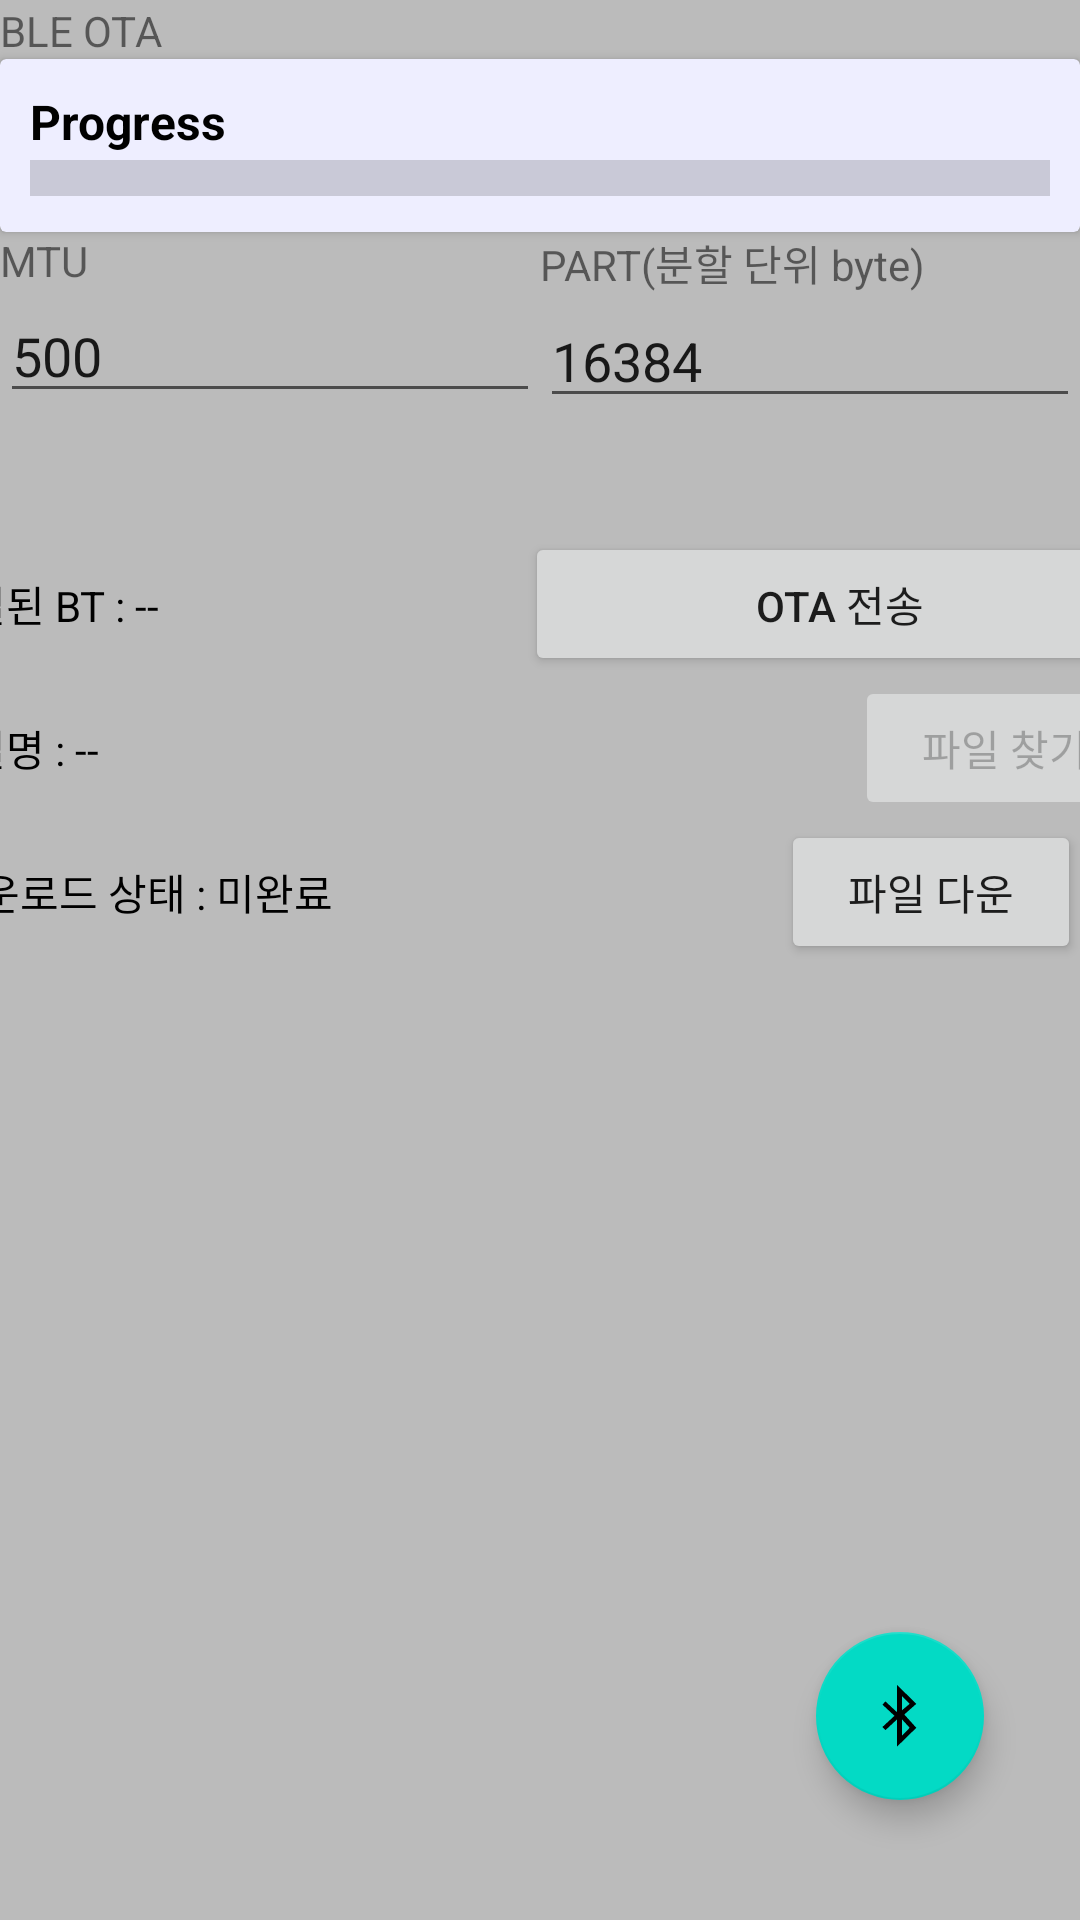

Layout XML and referenced resources for this Android screen:
<!-- AndroidManifest.xml: application theme Theme.Android_Simple_OTA -->
<!-- res/layout/activity_main.xml -->
<?xml version="1.0" encoding="utf-8"?>
<androidx.constraintlayout.widget.ConstraintLayout xmlns:android="http://schemas.android.com/apk/res/android"
    xmlns:app="http://schemas.android.com/apk/res-auto"
    xmlns:tools="http://schemas.android.com/tools"
    android:layout_width="match_parent"
    android:layout_height="match_parent"
    android:background="#bbb"
    tools:context=".MainActivity">

    <TextView
        android:id="@+id/textView3"
        android:layout_width="match_parent"
        android:layout_height="wrap_content"
        android:text="BLE OTA"
        app:layout_constraintBottom_toBottomOf="parent"
        app:layout_constraintEnd_toEndOf="parent"
        app:layout_constraintHorizontal_bias="0.002"
        app:layout_constraintLeft_toLeftOf="parent"
        app:layout_constraintRight_toRightOf="parent"
        app:layout_constraintStart_toStartOf="parent"
        app:layout_constraintTop_toTopOf="parent"
        app:layout_constraintVertical_bias="0.001" />

    <LinearLayout
        android:id="@+id/linearLayout"
        android:layout_width="409dp"
        android:layout_height="wrap_content"
        android:orientation="horizontal"
        app:layout_constraintBottom_toBottomOf="parent"
        app:layout_constraintEnd_toEndOf="parent"
        app:layout_constraintHorizontal_bias="1.0"
        app:layout_constraintStart_toStartOf="parent"
        app:layout_constraintTop_toBottomOf="@+id/linearLayout4"
        app:layout_constraintVertical_bias="0.0">

        <TextView
            android:id="@+id/textView"
            android:layout_width="wrap_content"
            android:layout_height="wrap_content"
            android:layout_marginTop="20dp"
            android:layout_weight="1"
            android:text="BT 목록"
            android:textColor="@color/black" />

    </LinearLayout>

    <androidx.recyclerview.widget.RecyclerView
        android:id="@+id/recyclerview"
        android:layout_width="0dp"
        android:layout_height="wrap_content"
        android:layout_marginTop="10dp"
        app:layout_constraintBottom_toBottomOf="parent"
        app:layout_constraintEnd_toEndOf="parent"
        app:layout_constraintStart_toStartOf="parent"
        app:layout_constraintTop_toBottomOf="@+id/linearLayout"
        app:layout_constraintVertical_bias="0.0">

    </androidx.recyclerview.widget.RecyclerView>

    <androidx.cardview.widget.CardView
        android:id="@+id/cardView"
        android:layout_width="0dp"
        android:layout_height="wrap_content"
        app:cardBackgroundColor="#EEF"
        app:layout_constraintEnd_toEndOf="parent"
        app:layout_constraintStart_toStartOf="parent"
        app:layout_constraintTop_toBottomOf="@+id/textView3">

        <LinearLayout
            android:layout_width="match_parent"
            android:layout_height="wrap_content"
            android:layout_margin="10dp"
            android:orientation="vertical">

            <LinearLayout
                android:layout_width="match_parent"
                android:layout_height="wrap_content"
                android:layout_weight="10">

                <TextView
                    android:id="@+id/textProgress"
                    android:layout_width="0dp"
                    android:layout_height="wrap_content"
                    android:layout_weight="7"
                    android:text="Progress"
                    android:textColor="@color/black"
                    android:textSize="16sp"
                    android:textStyle="bold" />

                <TextView
                    android:id="@+id/percentProgress"
                    android:layout_width="0dp"
                    android:layout_height="wrap_content"
                    android:layout_weight="3"
                    android:text=""
                    android:textAlignment="textEnd"
                    android:textSize="16sp"
                    android:textStyle="bold" />
            </LinearLayout>

            <ProgressBar
                android:id="@+id/progressUpload"
                style="?android:attr/progressBarStyleHorizontal"
                android:layout_width="match_parent"
                android:layout_height="0dp"
                android:layout_weight="3"
                android:indeterminateTint="@color/purple_700"
                android:max="100"
                android:progressTint="@color/purple_700"
                android:scaleY="3" />
        </LinearLayout>
    </androidx.cardview.widget.CardView>

    <LinearLayout
        android:id="@+id/linearLayout2"
        android:layout_width="409dp"
        android:layout_height="wrap_content"
        android:layout_marginTop="100dp"
        android:orientation="horizontal"
        app:layout_constraintEnd_toEndOf="parent"
        app:layout_constraintStart_toStartOf="parent"
        app:layout_constraintTop_toBottomOf="@+id/cardView">

        <TextView
            android:id="@+id/txt_btname"
            android:layout_width="wrap_content"
            android:layout_height="wrap_content"
            android:layout_weight="1"
            android:text="연결된 BT : --"
            android:textColor="@color/black" />

        <Button
            android:id="@+id/btn_ota"
            android:layout_width="wrap_content"
            android:layout_height="wrap_content"
            android:layout_weight="1"
            android:text="OTA 전송" />
    </LinearLayout>

    <LinearLayout
        android:id="@+id/linearLayout3"
        android:layout_width="409dp"
        android:layout_height="wrap_content"
        android:orientation="horizontal"
        android:foreground="#88000000"
        app:layout_constraintEnd_toEndOf="parent"
        app:layout_constraintStart_toStartOf="parent"
        app:layout_constraintTop_toBottomOf="@+id/linearLayout2">

        <TextView
            android:id="@+id/txt_bin"
            android:layout_width="wrap_content"
            android:layout_height="wrap_content"
            android:layout_weight="1"
            android:text="파일명 : --"
            android:textColor="@color/black" />

        <Button
            android:id="@+id/btn_file_search"
            android:layout_width="100dp"
            android:layout_height="wrap_content"
            android:enabled="false"
            android:text="파일 찾기" />
    </LinearLayout>

    <LinearLayout
        android:id="@+id/linearLayout4"
        android:layout_width="409dp"
        android:layout_height="wrap_content"
        android:orientation="horizontal"
        app:layout_constraintEnd_toEndOf="parent"
        app:layout_constraintHorizontal_bias="1.0"
        app:layout_constraintStart_toStartOf="parent"
        app:layout_constraintTop_toBottomOf="@+id/linearLayout3">

        <TextView
            android:id="@+id/txt_bin2"
            android:layout_width="wrap_content"
            android:layout_height="wrap_content"
            android:layout_weight="1"
            android:text="파일 다운로드 상태 : 미완료"
            android:textColor="@color/black" />

        <Button
            android:id="@+id/btn_file_down"
            android:layout_width="100dp"
            android:layout_height="wrap_content"
            android:text="파일 다운" />
    </LinearLayout>

    <com.google.android.material.floatingactionbutton.FloatingActionButton
        android:id="@+id/btn_ble_search"
        android:layout_width="wrap_content"
        android:layout_height="wrap_content"
        android:layout_marginEnd="32dp"
        android:layout_marginBottom="40dp"
        android:clickable="true"
        app:layout_constraintBottom_toBottomOf="parent"
        app:layout_constraintEnd_toEndOf="parent"
        app:srcCompat="@android:drawable/stat_sys_data_bluetooth" />

    <ProgressBar
        android:id="@+id/progressBar"
        style="?android:attr/progressBarStyle"
        android:layout_width="wrap_content"
        android:layout_height="wrap_content"
        android:visibility="invisible"
        app:layout_constraintBottom_toBottomOf="@+id/recyclerview"
        app:layout_constraintEnd_toEndOf="parent"
        app:layout_constraintStart_toStartOf="parent"
        app:layout_constraintTop_toTopOf="parent" />

    <LinearLayout
        android:layout_width="match_parent"
        android:layout_height="wrap_content"
        android:orientation="horizontal"
        app:layout_constraintBottom_toTopOf="@+id/linearLayout2"
        app:layout_constraintEnd_toEndOf="parent"
        app:layout_constraintStart_toStartOf="parent"
        app:layout_constraintTop_toBottomOf="@+id/cardView"
        app:layout_constraintVertical_bias="0.0">

        <LinearLayout
            android:layout_width="match_parent"
            android:layout_height="wrap_content"
            android:layout_weight="1"
            android:orientation="vertical">

            <TextView
                android:layout_width="match_parent"
                android:layout_height="wrap_content"
                android:text="MTU" />

            <EditText
                android:id="@+id/edit_mtu"
                android:layout_width="match_parent"
                android:layout_height="wrap_content"
                android:ems="10"
                android:inputType="numberDecimal"
                android:text="500" />
        </LinearLayout>

        <LinearLayout
            android:layout_width="match_parent"
            android:layout_height="wrap_content"
            android:layout_weight="1"
            android:orientation="vertical">

            <TextView
                android:id="@+id/textView2"
                android:layout_width="match_parent"
                android:layout_height="wrap_content"
                android:text="PART(분할 단위 byte)" />

            <EditText
                android:id="@+id/edit_part"
                android:layout_width="match_parent"
                android:layout_height="wrap_content"
                android:ems="10"
                android:inputType="textPersonName"
                android:text="16384" />
        </LinearLayout>
    </LinearLayout>

</androidx.constraintlayout.widget.ConstraintLayout>
<!-- resources referenced by this layout -->
<resources>
  <style name="Theme.Android_Simple_OTA" parent="Theme.MaterialComponents.DayNight.DarkActionBar">
          
          <item name="colorPrimary">@color/purple_500</item>
          <item name="colorPrimaryVariant">@color/purple_700</item>
          <item name="colorOnPrimary">@color/white</item>
          
          <item name="colorSecondary">@color/teal_200</item>
          <item name="colorSecondaryVariant">@color/teal_700</item>
          <item name="colorOnSecondary">@color/black</item>
          
          <item name="android:statusBarColor" tools:targetApi="l">?attr/colorPrimaryVariant</item>
          
      </style>
  <!-- not gathered from this repository: default colours our renderer supplied (Android Studio template values) -->
  <color name="purple_500">#FF6200EE</color>
  <color name="purple_700">#FF3700B3</color>
  <color name="teal_200">#FF03DAC5</color>
  <color name="teal_700">#FF018786</color>
  <color name="black">#FF000000</color>
  <color name="white">#FFFFFFFF</color>
</resources>
